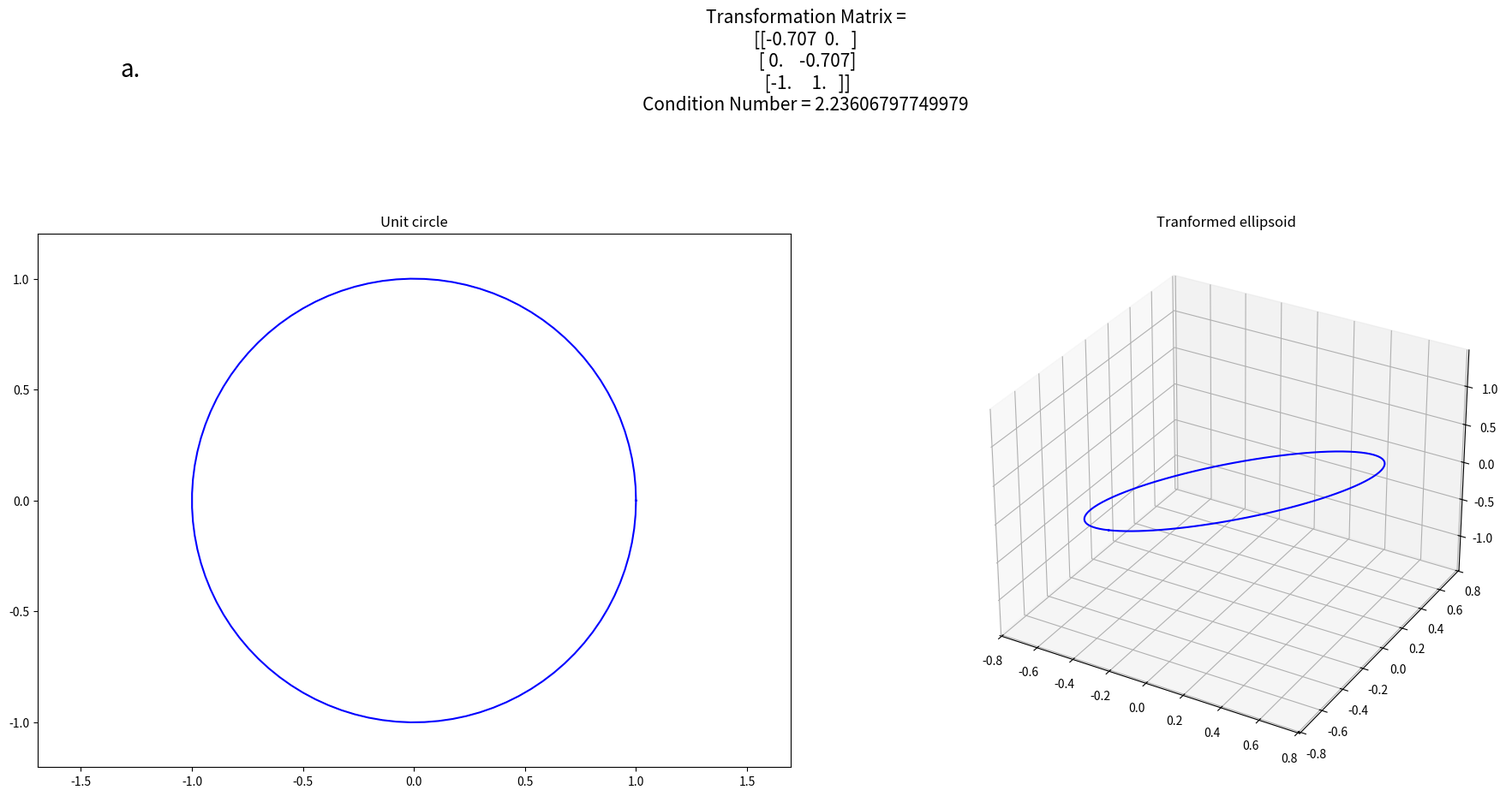
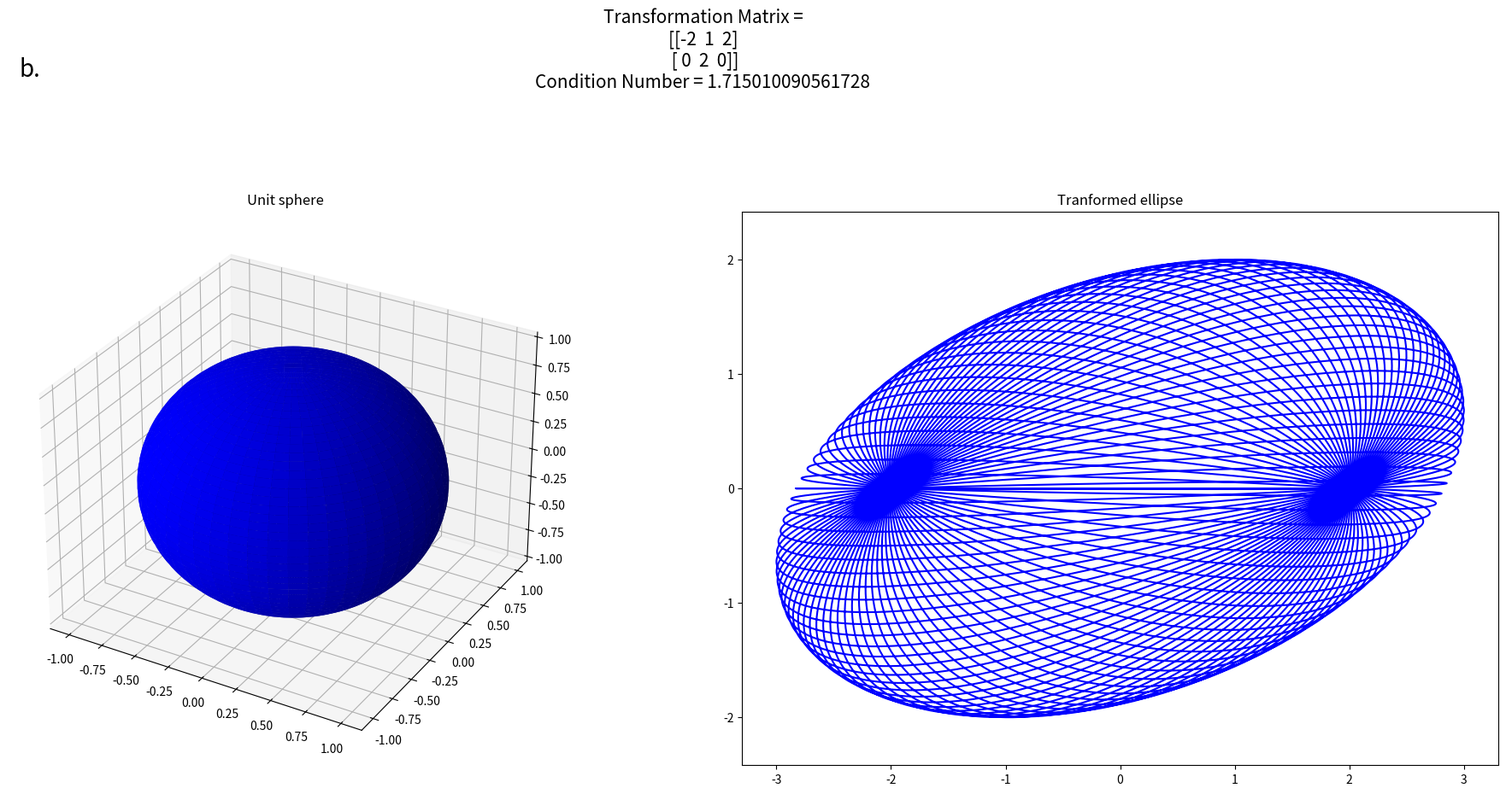
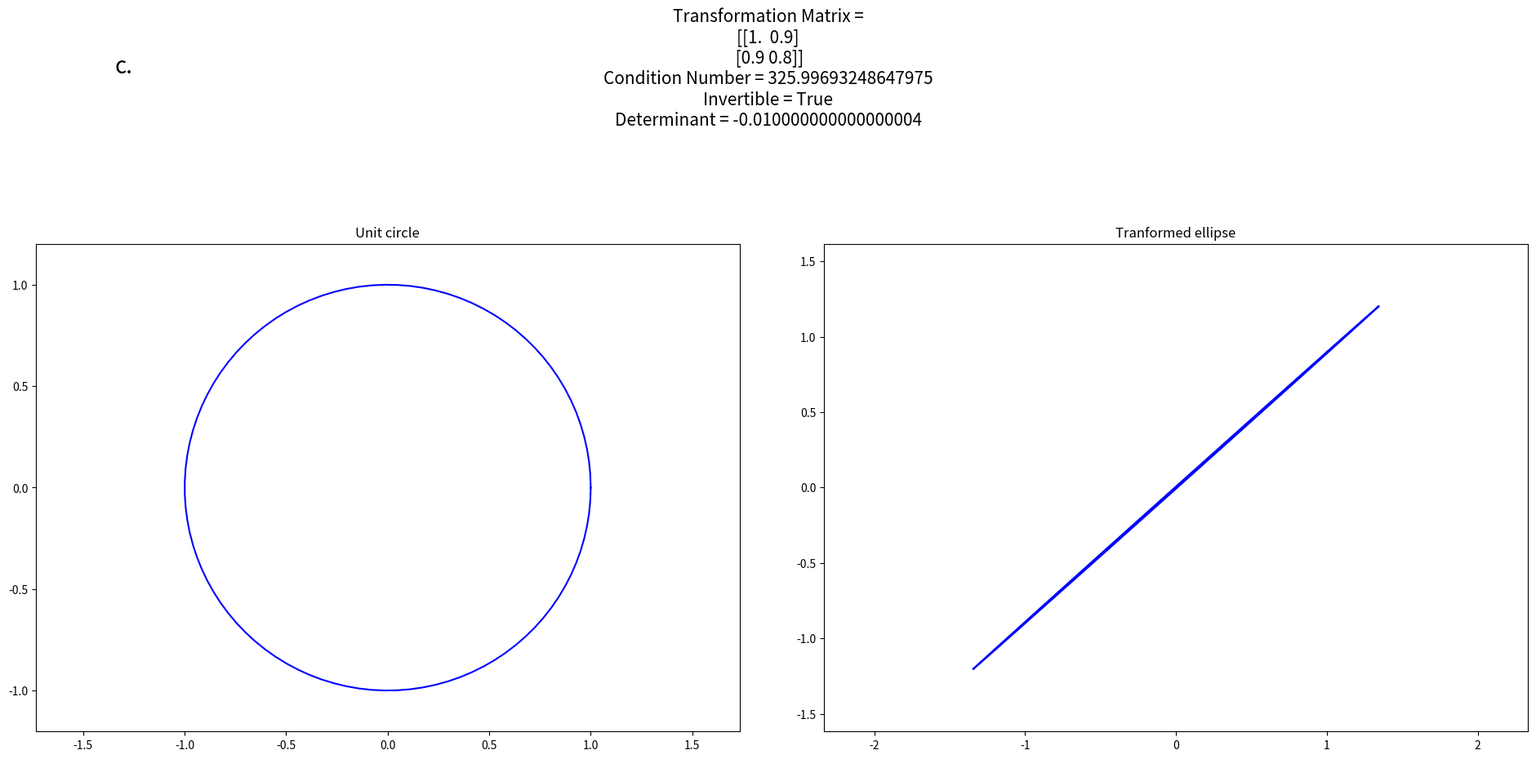
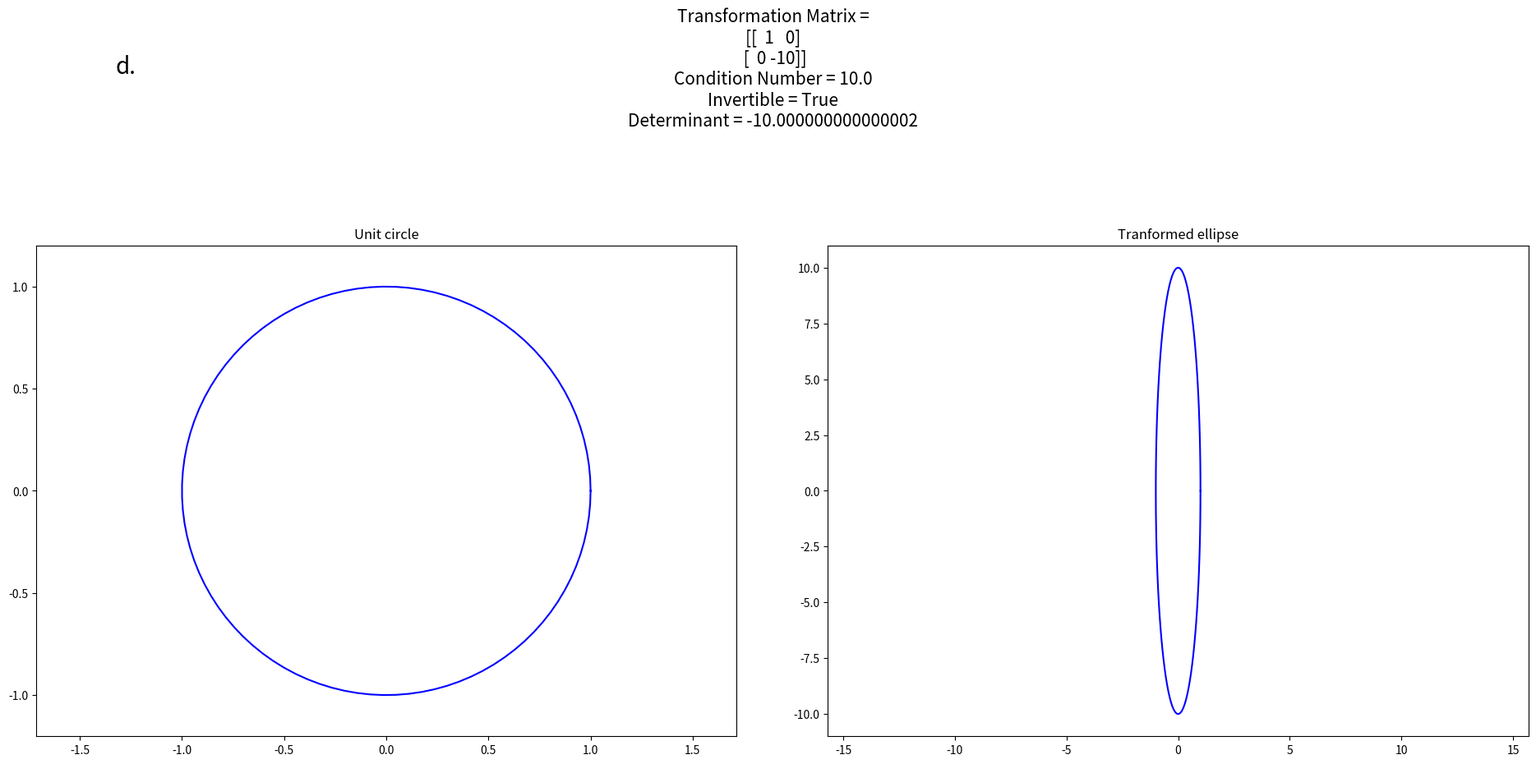
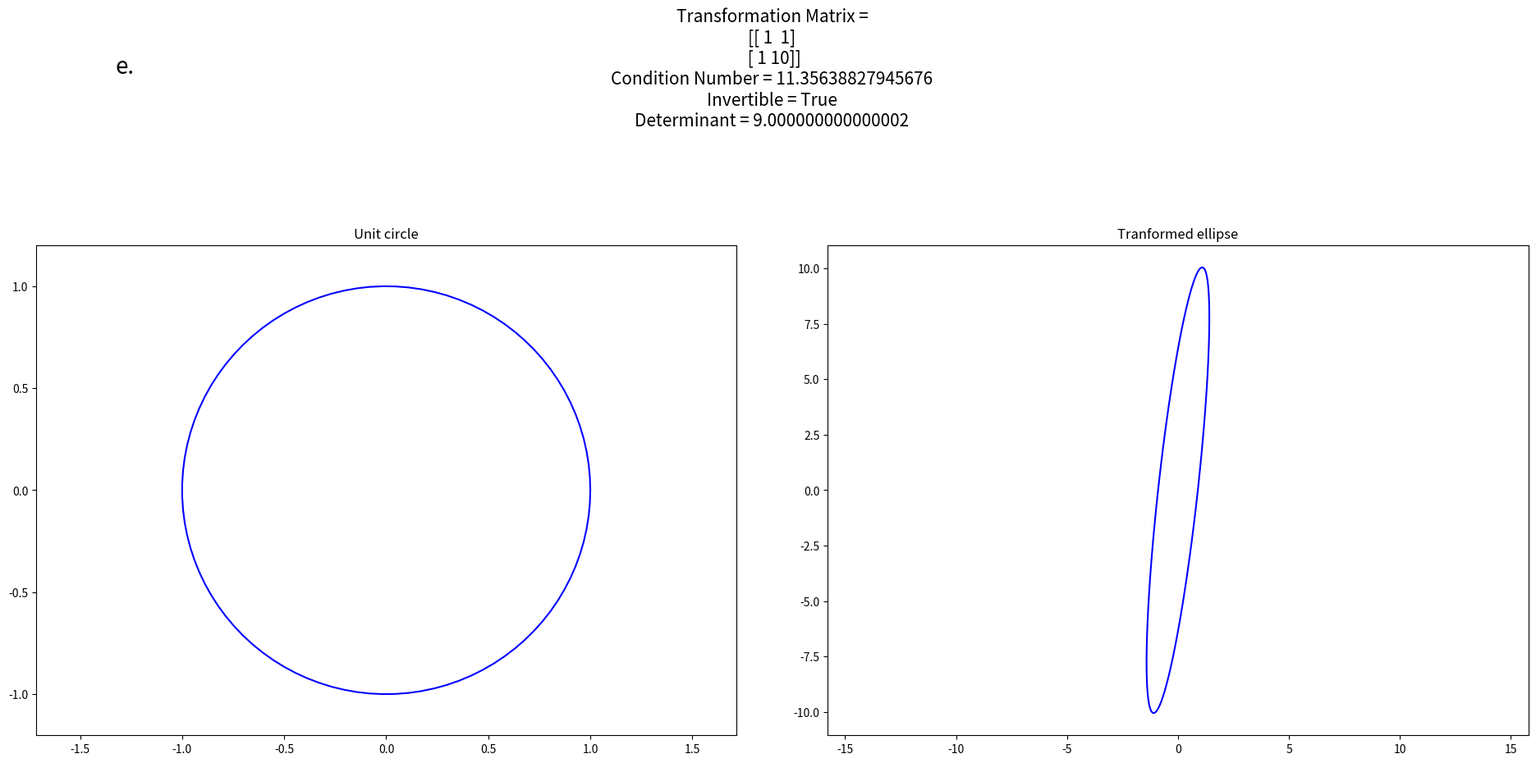
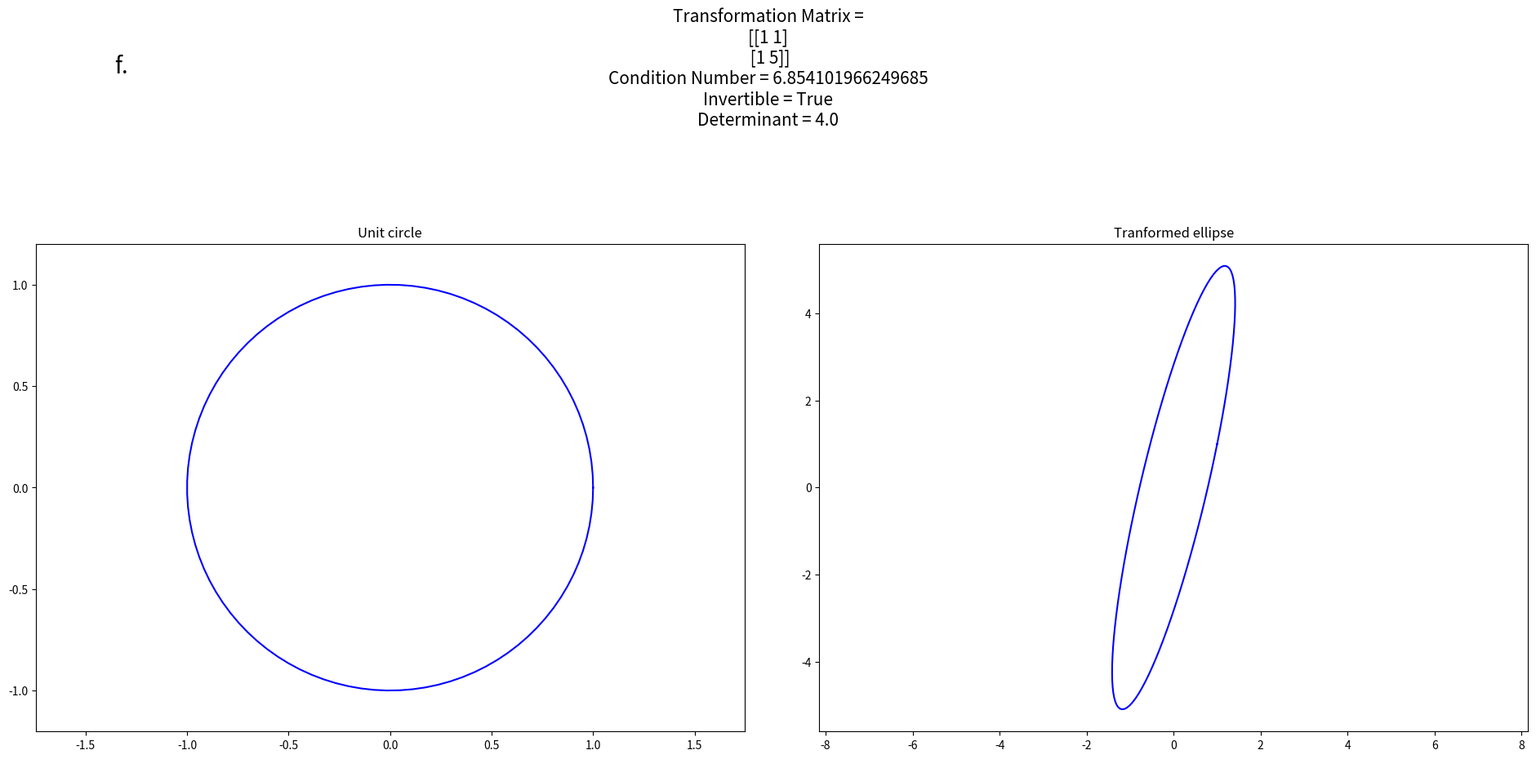
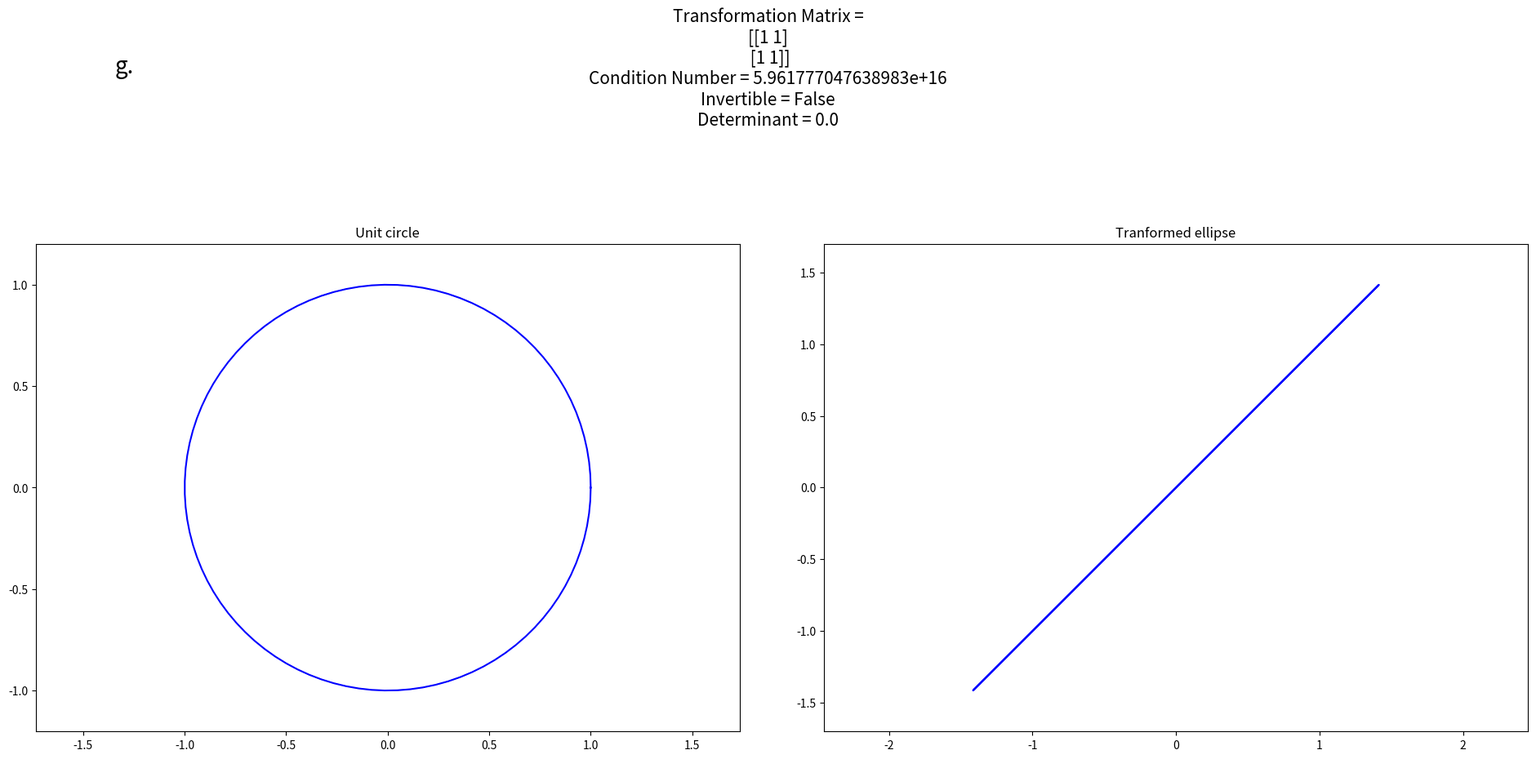
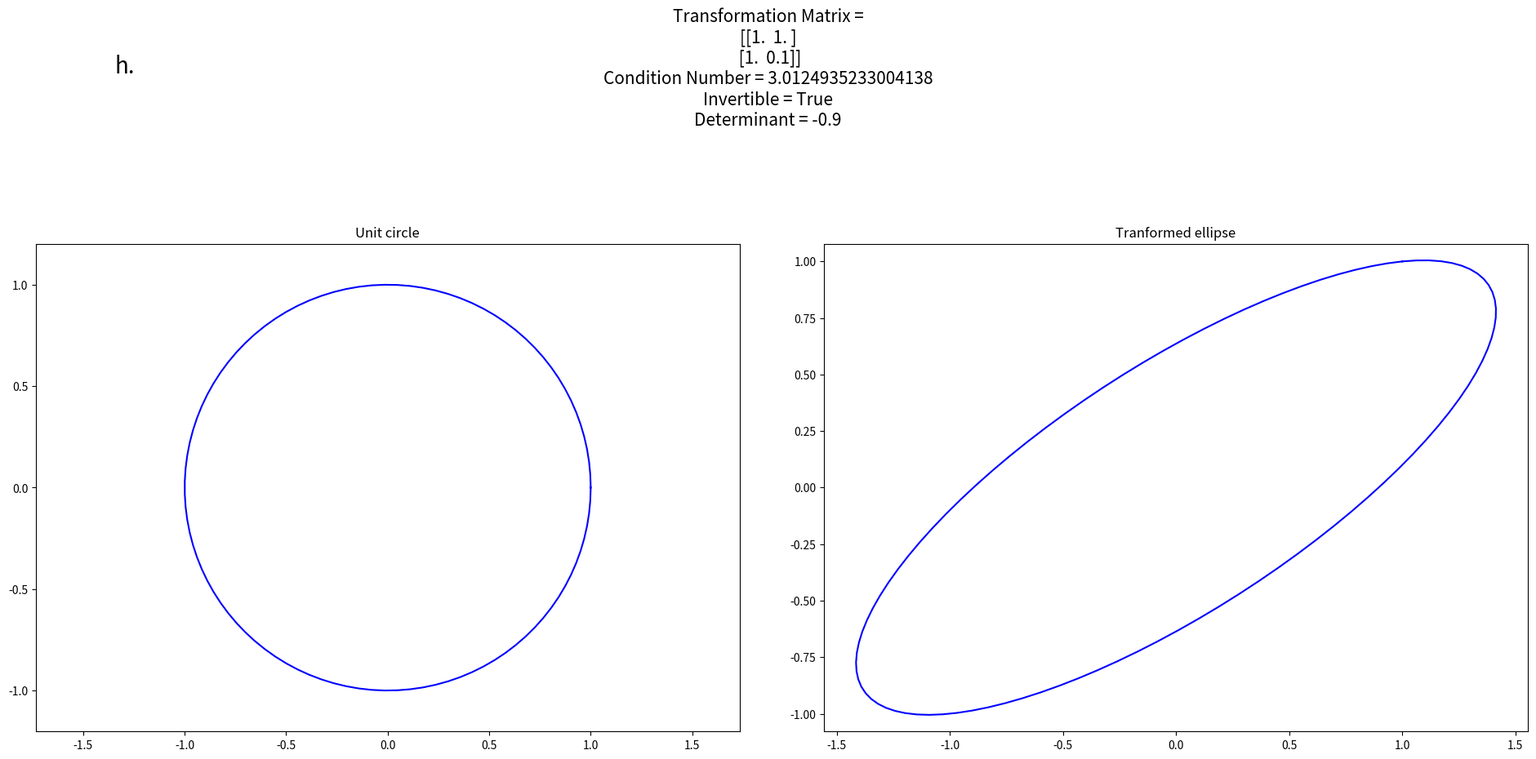
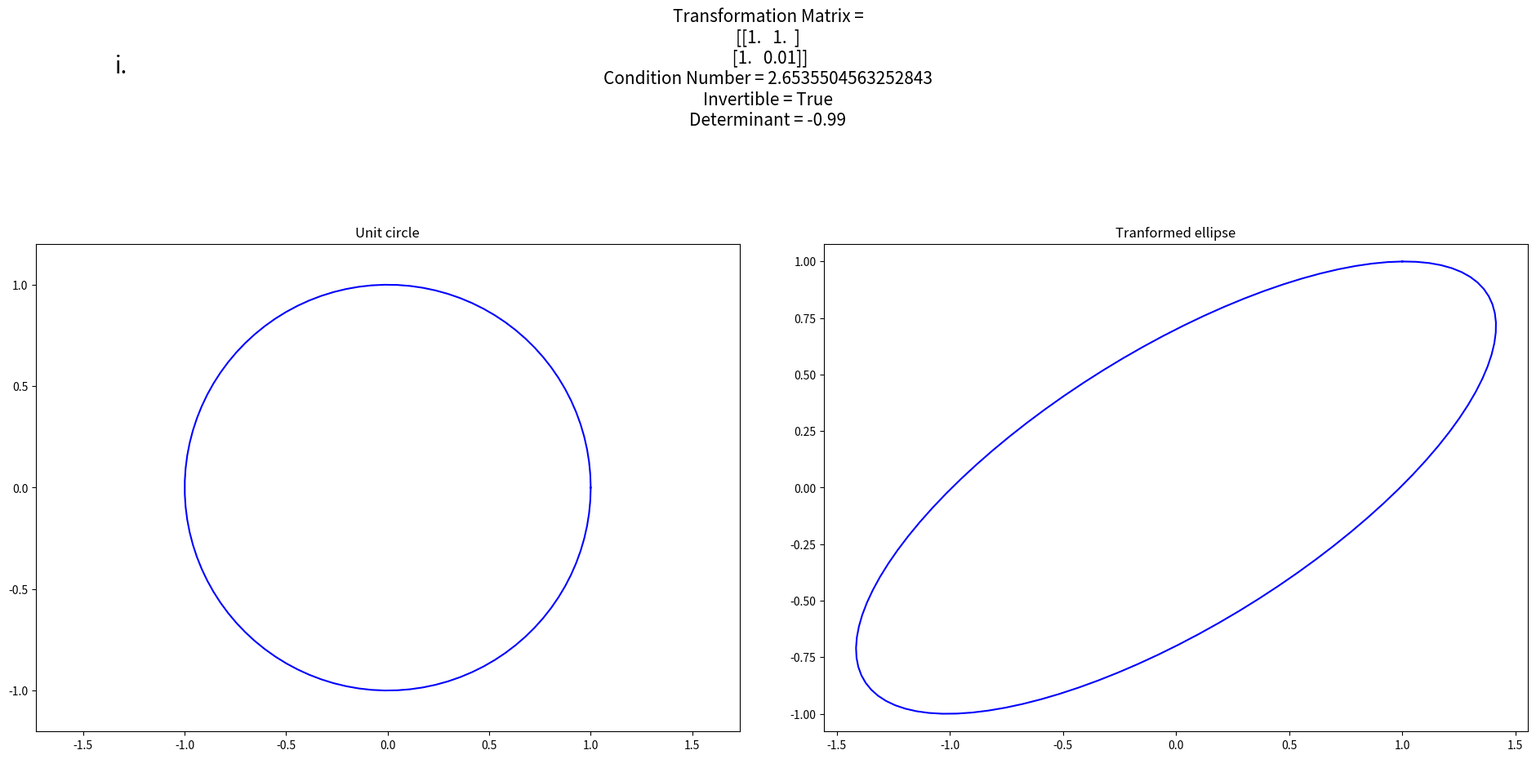
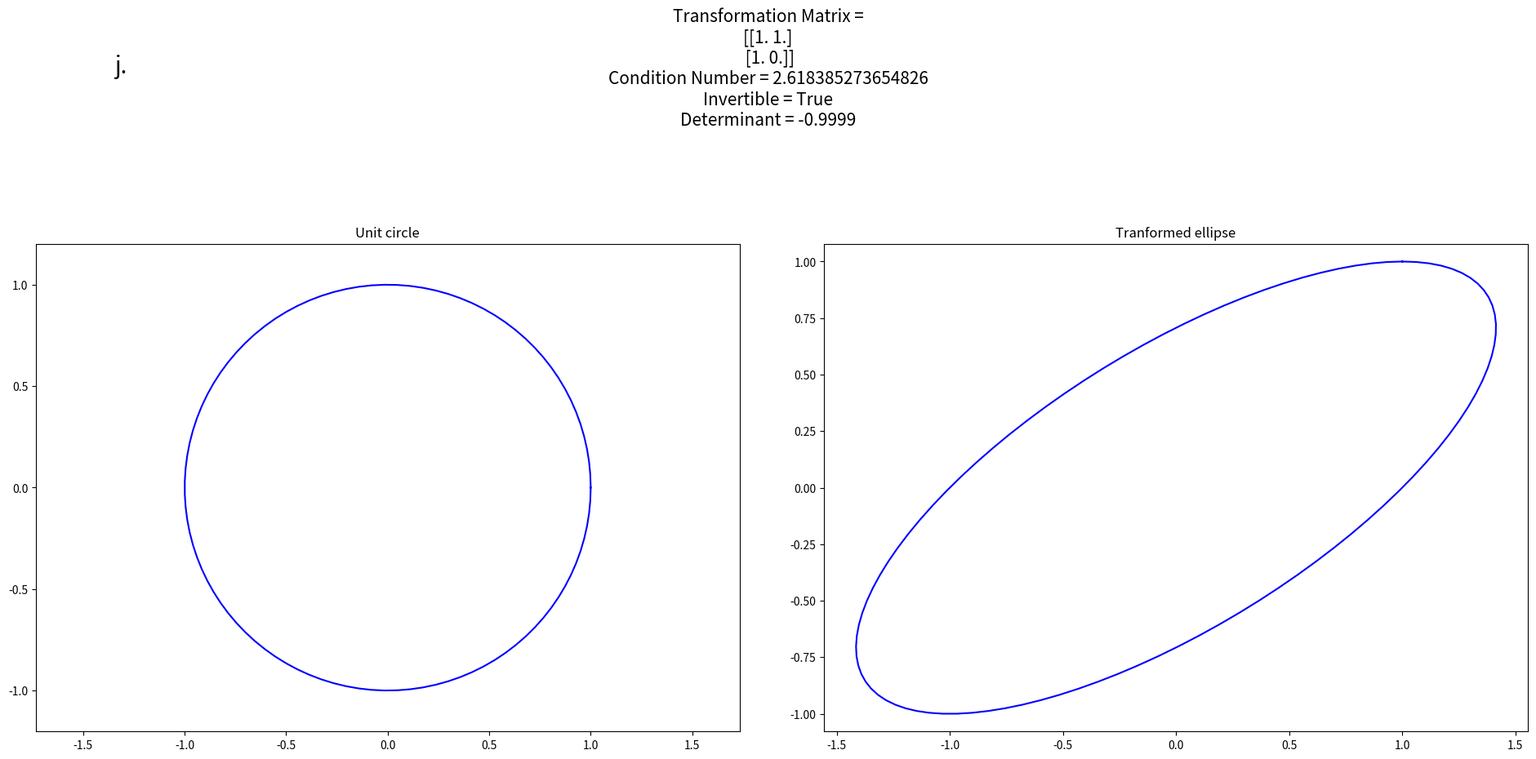
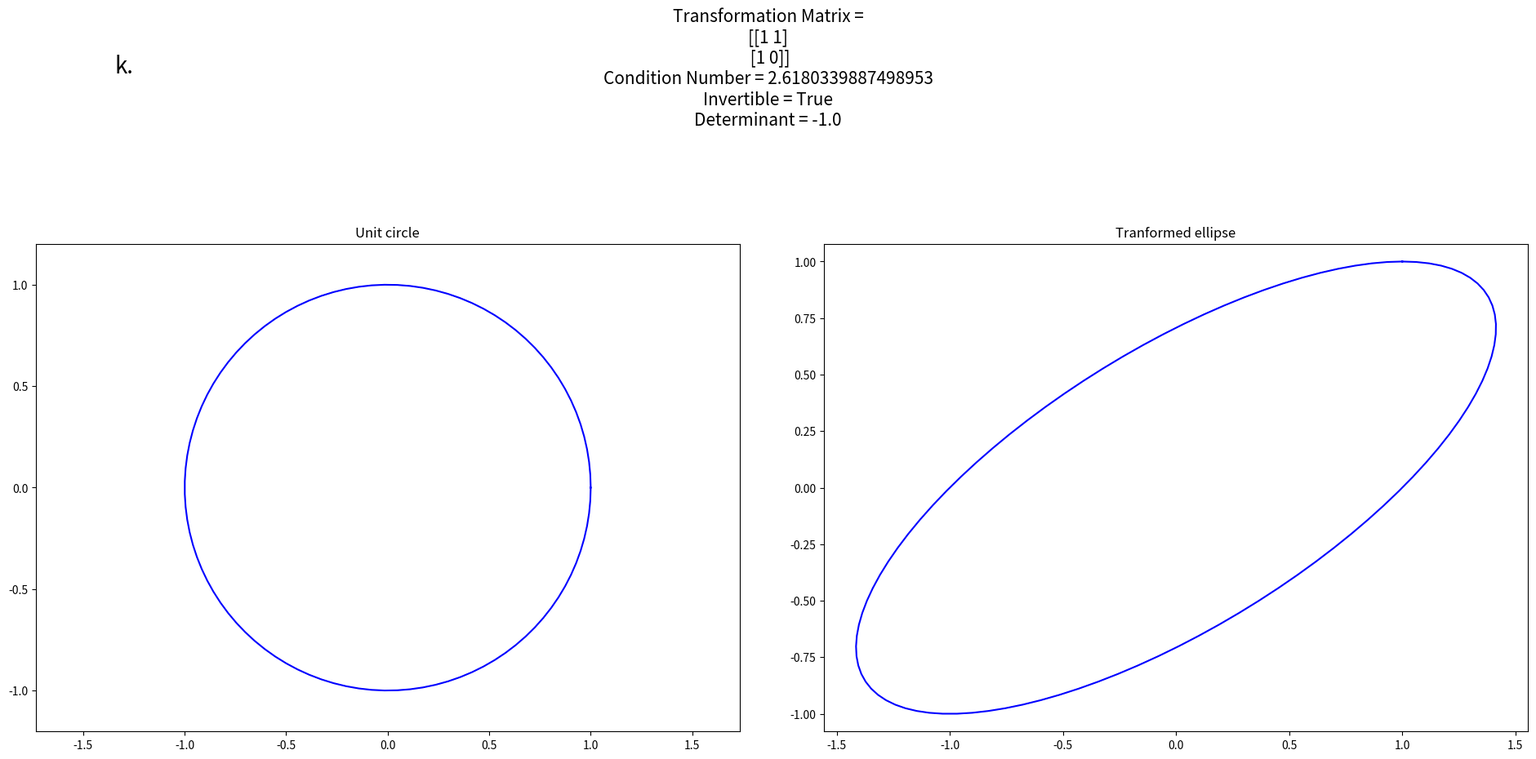
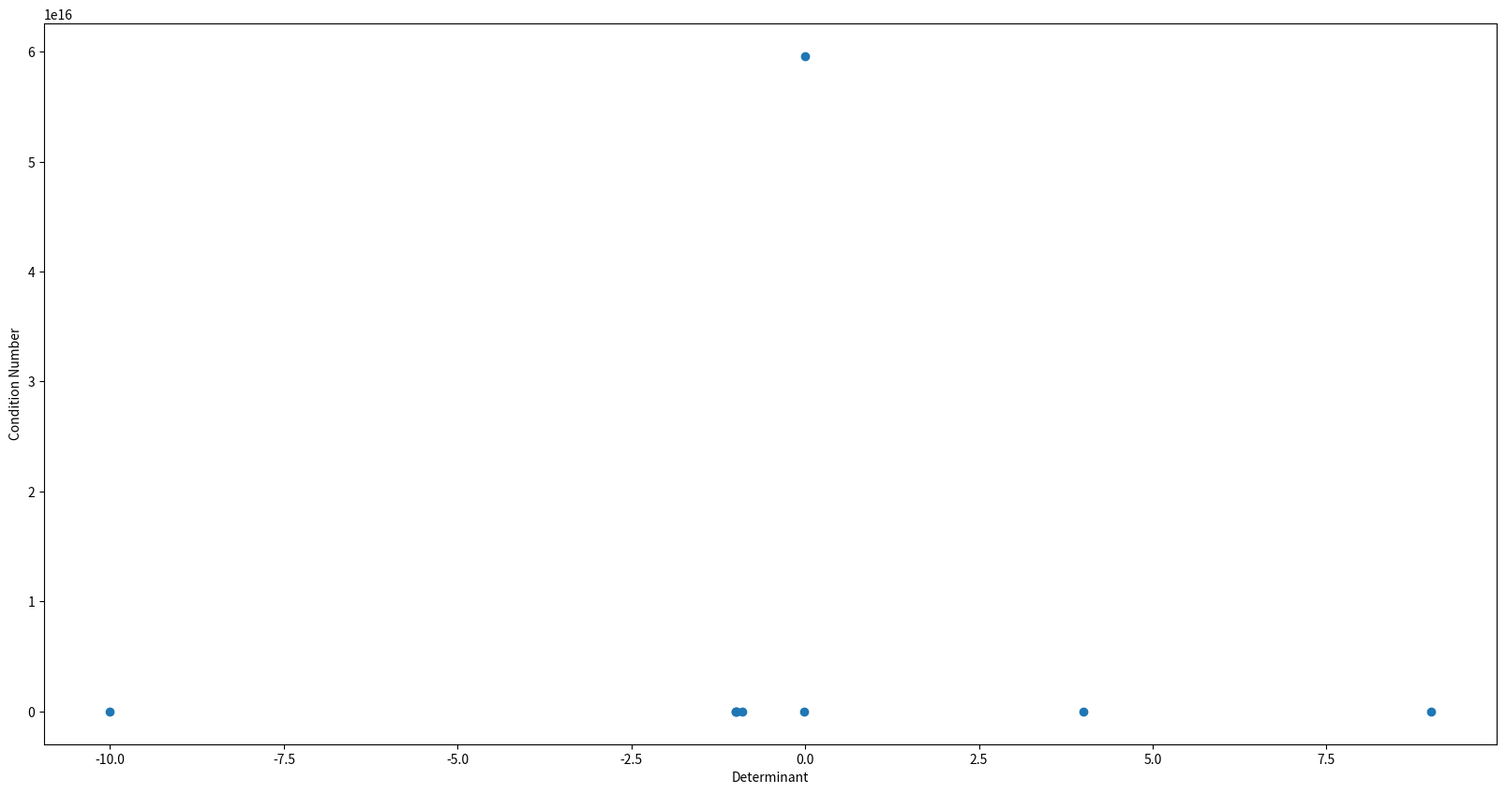

Here is the Python script that generated these plots, in order:
import numpy as np
import matplotlib.pyplot as plt
from mpl_toolkits.mplot3d import Axes3D
np.set_printoptions(precision=3, suppress=True)
dets = []
cond_nos = []

def get_3dpoints() :
    u = np.linspace(0, 2 * np.pi, 100)
    v = np.linspace(0, np.pi, 100)
    x = np.outer(np.cos(u), np.sin(v))
    y = np.outer(np.sin(u), np.sin(v))
    z = np.outer(np.ones(np.size(u)), np.cos(v))
    x_ = x.flatten()
    y_ = y.flatten()
    z_ = z.flatten()
    points = np.array([np.array([x_[i],y_[i],z_[i]]) for i in range(x_.shape[0])])
    return points, x, y, z

def get_2dpoints() :
    u = np.linspace(0, 2 * np.pi, 100)
    x = np.cos(u)
    y = np.sin(u)
    points = np.array([np.array([x[i],y[i]]) for i in range(x.shape[0])])
    return points

def get_condition_no(T) :
    return np.linalg.cond(T)

def get_determinant(T) :
    return np.linalg.det(T)

def transform3D_2D(fname, T) :
    points, x,y,z = get_3dpoints()
    transformed_points = np.matmul(points, T.T)
    
    fig = plt.figure(figsize=(20,10))
    ax = fig.add_subplot(121, projection='3d')
    ax.plot_surface(x,y,z, color='b')
    ax.set_title("Unit sphere")
    
    ax = fig.add_subplot(122)
    ax.plot(transformed_points[:,0],transformed_points[:,1], color='b')
    ax.set_title("Tranformed ellipse")
    ax.axis('equal')
    
    text = f"Transformation Matrix =\n{T}\nCondition Number = {get_condition_no(T)}"
    plt.suptitle(text, fontsize=15)
    plt.figtext(0.1, 0.9, chr(fname+96)+".", fontsize=20)
    plt.tight_layout(pad=5)
    plt.savefig(str(fname))

def transform2D_3D(fname, T) :
    points = get_2dpoints()
    transformed_points = np.matmul(points, T.T)
    
    fig = plt.figure(figsize=(20,10))
    ax = fig.add_subplot(121)
    ax.plot(points[:,0],points[:,1], color='b')
    ax.set_title("Unit circle")
    ax.axis('equal')
    
    ax = fig.add_subplot(122, projection='3d')
    x = transformed_points[:,0]
    y = transformed_points[:,1]
    z = transformed_points[:,2]
    ax.plot(x, y, z, color='b')
    ax.set_title("Tranformed ellipsoid")
    
    text = f"Transformation Matrix =\n{T}\nCondition Number = {get_condition_no(T)}"
    plt.suptitle(text, fontsize=15)
    plt.figtext(0.1, 0.9, chr(fname+96)+".", fontsize=20)
    plt.tight_layout(pad=5)
    plt.savefig(str(fname))

def transform2D_2D(fname, T) :
    points = get_2dpoints()
    transformed_points = np.matmul(points, T.T)
    
    fig = plt.figure(figsize=(20,10))
    ax = fig.add_subplot(121)
    ax.plot(points[:,0], points[:,1], color='b')
    ax.set_title("Unit circle")
    ax.axis('equal')
    
    ax = fig.add_subplot(122)
    ax.plot(transformed_points[:,0],transformed_points[:,1], color='b')
    ax.set_title("Tranformed ellipse")
    ax.axis('equal')
    determinant = get_determinant(T)
    cond_no = get_condition_no(T)
    
    text = f"Transformation Matrix =\n{T}\nCondition Number = {cond_no}\nInvertible = {determinant!=0}\nDeterminant = {determinant}"
    plt.suptitle(text, fontsize=15)
    plt.figtext(0.1, 0.9, chr(fname+96)+".", fontsize=20)
    plt.tight_layout(pad=5)
    plt.savefig(str(fname))
    
    dets.append(determinant)
    cond_nos.append(cond_no)

T_2d = [np.array([[1,0.9],[0.9,0.8]]), np.array([[1,0],[0,-10]])]
T_2d.extend([np.array([[1,1],[1,i]]) for i in [10,5,1,0.1,0.01,0.0001,0]])

transform2D_3D(1,np.array([[-1/(2**(1/2.0)), 0], [0, -1/(2**(1/2.0))], [-1, 1]]))
transform3D_2D(2,np.array([[-2, 1, 2], [0, 2, 0]]))

for i, T in enumerate(T_2d) :
    transform2D_2D(i+3, T)

fig = plt.figure(figsize=(20,10))
# fig.suptitle("determinant value vs condition number", fontsize=20, fontsize=15)
plt.scatter(dets, cond_nos)
plt.xlabel("Determinant")
plt.ylabel("Condition Number")
plt.savefig("line")
